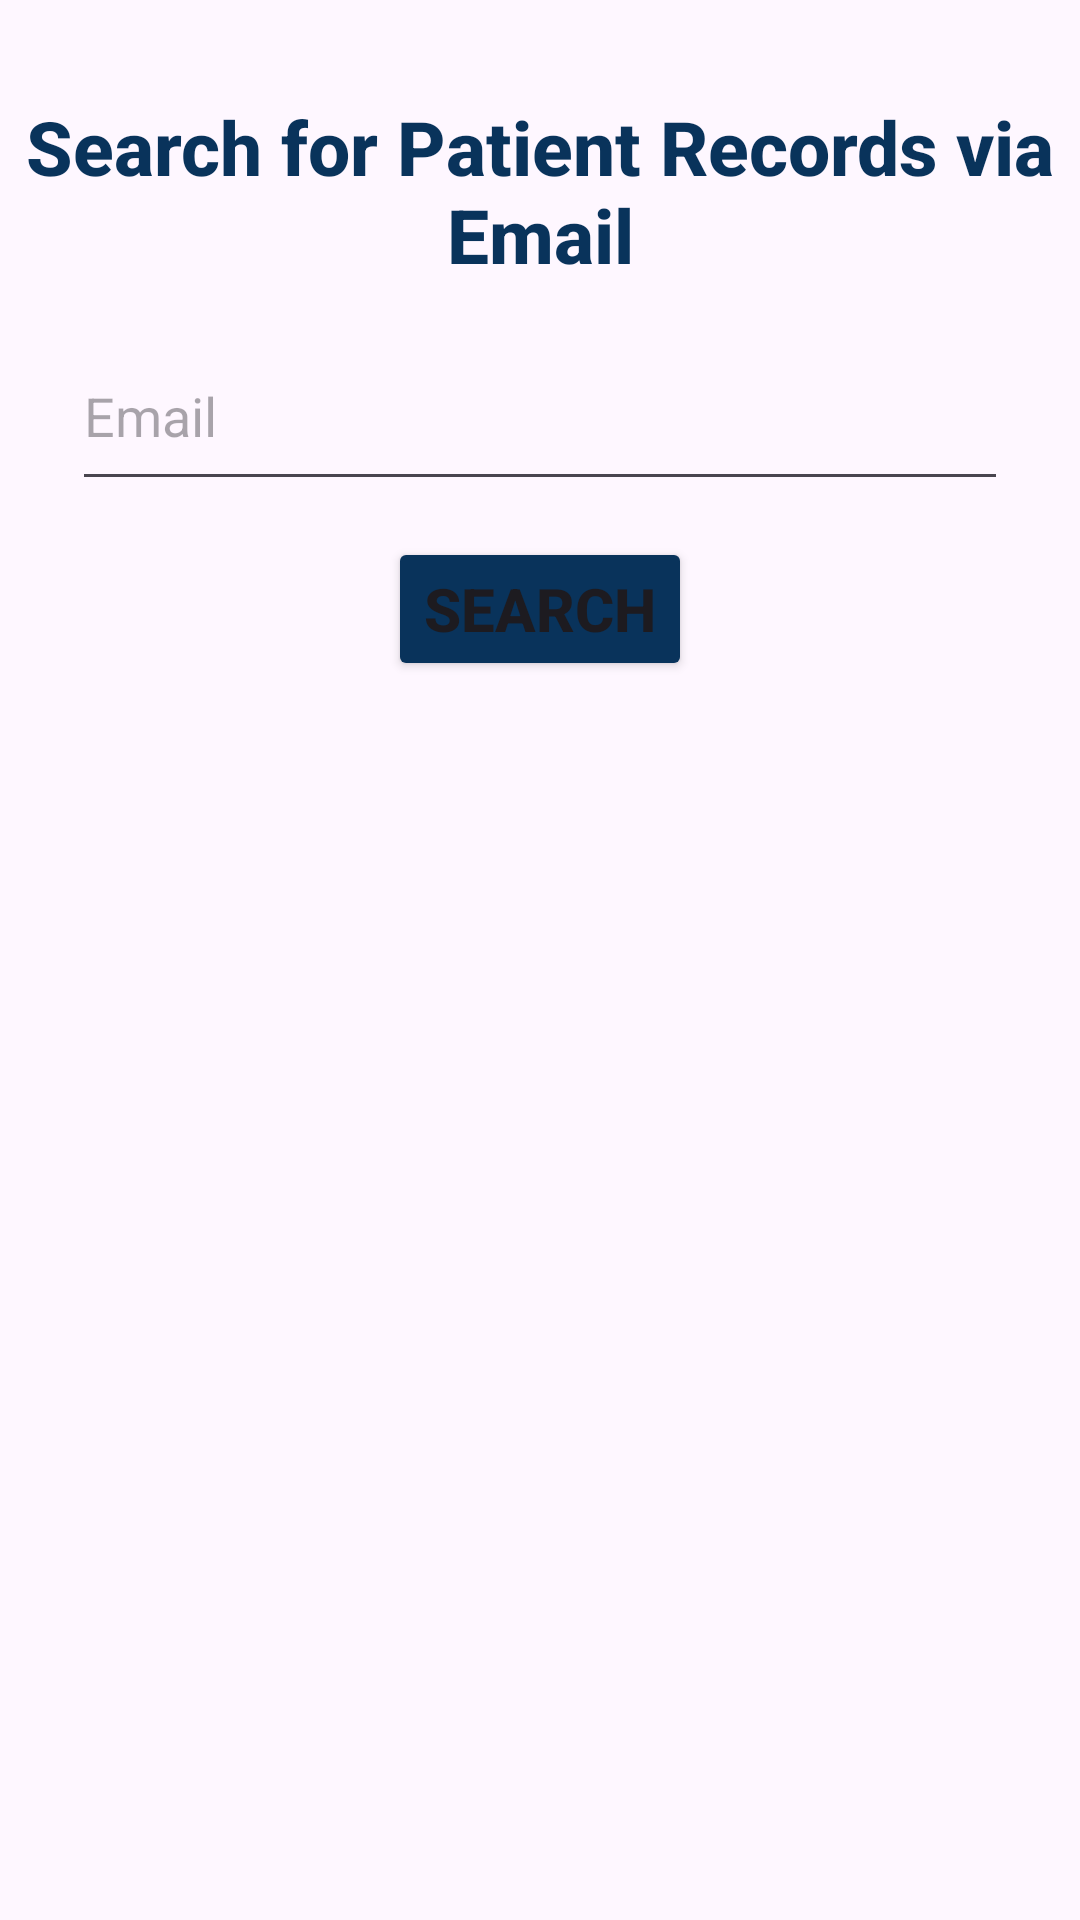

The Android layout XML behind this screen, and the referenced resources:
<!-- AndroidManifest.xml: application theme Theme.ClinicFlow -->
<!-- res/layout/search_area.xml -->
<?xml version="1.0" encoding="utf-8"?>
<androidx.constraintlayout.widget.ConstraintLayout xmlns:android="http://schemas.android.com/apk/res/android"
    xmlns:app="http://schemas.android.com/apk/res-auto"
    android:layout_width="match_parent"
    android:layout_height="wrap_content">

    <TextView
        android:id="@+id/searchSectionTitle"
        android:layout_width="0dp"
        android:layout_height="wrap_content"
        android:layout_marginTop="32dp"
        android:fontFamily="sans-serif-medium"
        android:text="@string/search_by_email"
        android:textAlignment="center"
        android:textColor="@color/blue"
        android:textSize="25sp"
        android:textStyle="bold"
        app:layout_constraintEnd_toEndOf="parent"
        app:layout_constraintStart_toStartOf="parent"
        app:layout_constraintTop_toTopOf="parent" />

    <EditText
        android:id="@+id/editTextEmailAddress"
        android:layout_width="0dp"
        android:layout_height="60dp"
        android:layout_marginStart="24dp"
        android:layout_marginTop="12dp"
        android:layout_marginEnd="24dp"
        android:autofillHints="@string/user_hint"
        android:ems="10"
        android:hint="@string/user_hint"
        android:inputType="textEmailAddress"
        app:layout_constraintEnd_toEndOf="parent"
        app:layout_constraintStart_toStartOf="parent"
        app:layout_constraintTop_toBottomOf="@id/searchSectionTitle" />

    <Button
        android:id="@+id/searchButton"
        android:layout_width="wrap_content"
        android:layout_height="wrap_content"
        android:layout_marginTop="12dp"
        android:backgroundTint="@color/blue"
        android:fontFamily="sans-serif-medium"
        android:text="@string/search"
        android:textSize="20sp"
        android:textStyle="bold"
        app:layout_constraintEnd_toEndOf="parent"
        app:layout_constraintStart_toStartOf="parent"
        app:layout_constraintTop_toBottomOf="@id/editTextEmailAddress" />

</androidx.constraintlayout.widget.ConstraintLayout>
<!-- resources referenced by this layout -->
<resources>
  <color name="blue">#09335b</color>
  <string name="search">Search</string>
  <string name="search_by_email">Search for Patient Records via Email</string>
  <string name="user_hint">Email</string>
  <style name="Theme.ClinicFlow" parent="Base.Theme.ClinicFlow" />
  <style name="Base.Theme.ClinicFlow" parent="Theme.Material3.DayNight.NoActionBar">
          
          
      </style>
</resources>
